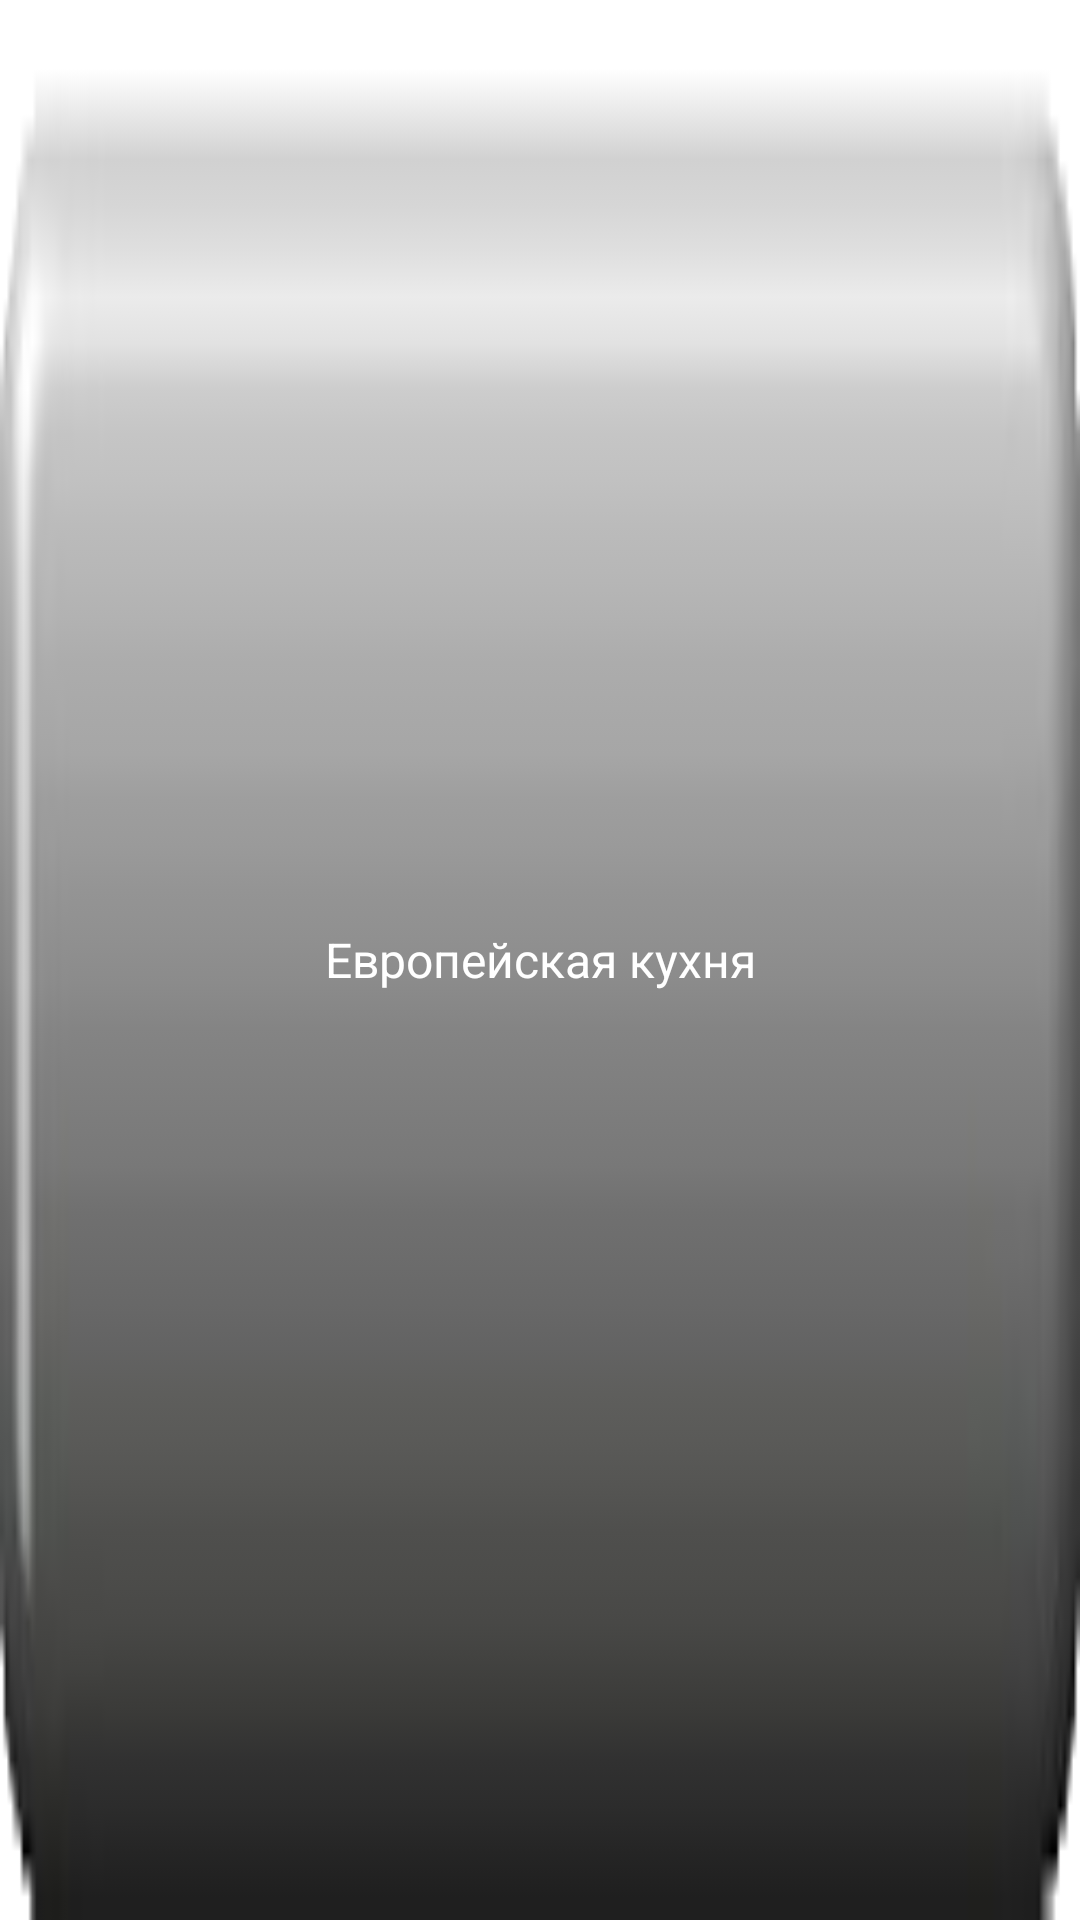

Android layout source for this screen:
<!-- AndroidManifest.xml: application theme android:Theme.Holo.NoActionBar.Fullscreen -->
<!-- res/layout/main_title_button.xml -->
<?xml version="1.0" encoding="utf-8"?>
<Button xmlns:android="http://schemas.android.com/apk/res/android"
	android:id="@+id/main_title_button"
	style="@style/DigitalMenu.Main.TitleButton" >
</Button>
<!-- resources referenced by this layout -->
<resources>
  <style parent="@DigitalMenu.Main.DefaultButton" name="DigitalMenu.Main.TitleButton">
          <item name="android:layout_weight">1</item>
          <item name="android:layout_width">0dp</item>
          <item name="android:onClick">titleButtonOnClick</item>
          <item name="android:background">@drawable/button_title</item>
          <item name="android:text">@string/sample_section</item>
      </style>
  <!-- drawable button_title (drawable) -->
  <?xml version="1.0" encoding="utf-8"?>
  
  <selector xmlns:android="http://schemas.android.com/apk/res/android" >
      <item android:state_pressed="true" android:drawable="@drawable/button_title_pressed"/>
  	<item android:drawable="@drawable/button_title_normal"/>
  </selector>
  <string name="sample_section">Европейская кухня</string>
  <!-- drawable button_title_pressed: png bitmap (drawable, 5227 bytes) -->
  <!-- drawable button_title_normal: png bitmap (drawable, 5217 bytes) -->
</resources>
